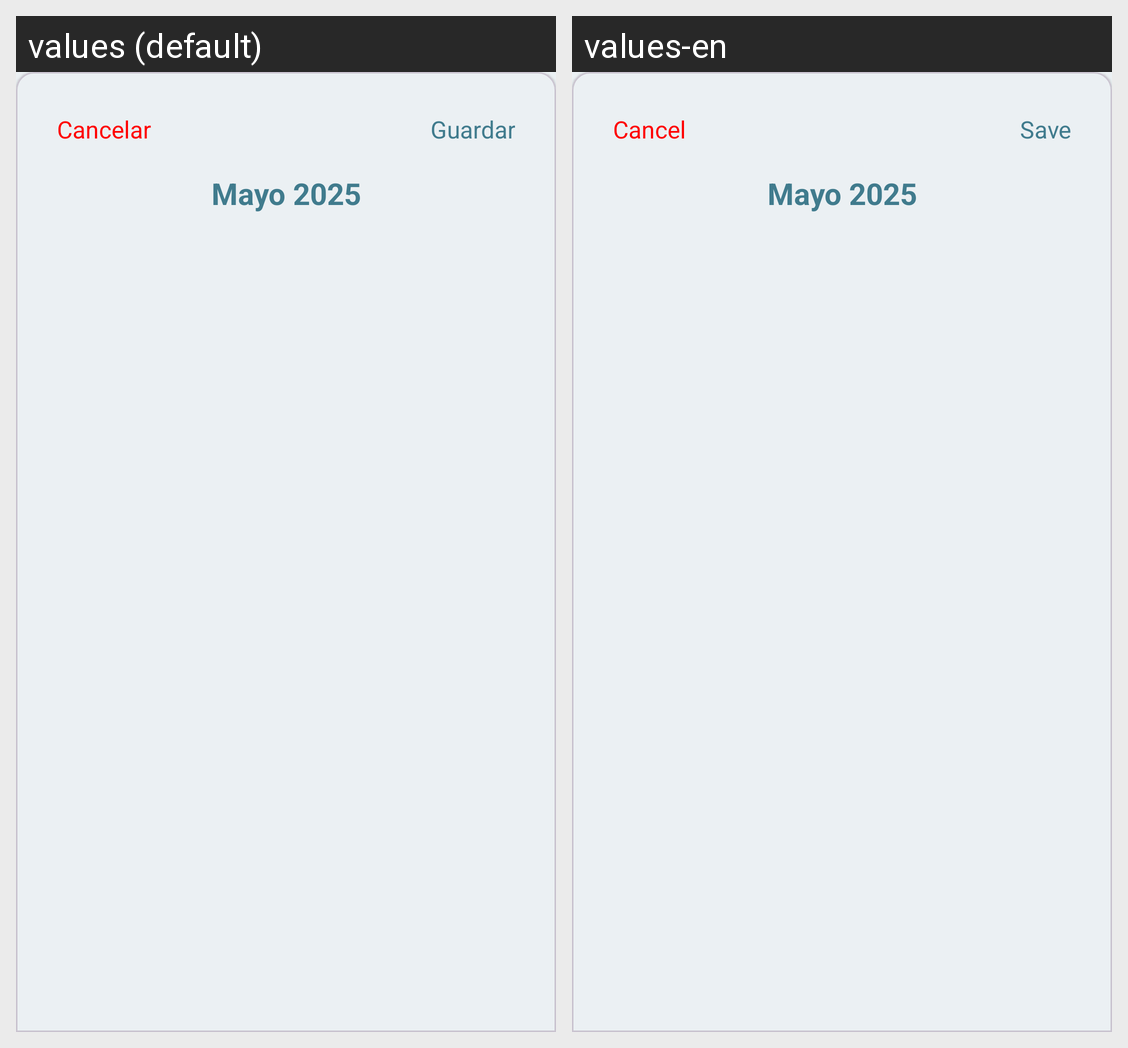

Strings drawn on this Android screen and how each of the app's shown locales translates them:
Android screen res/layout/dialog_add_calendar.xml rendered under 2 locales, left to right: values (default), values-en. Device: Nexus 5 (rendered at 1080×1920; each locale shown at half size, 540×960, under a caption strip naming it); theme Theme.MyApplication.
Strings drawn on this screen, with the default value and each locale's value (text and hints the layout hard-codes, and strings that could not be matched under every locale, appear in the picture but are not listed):

btn_cancel
  values: Cancelar
  values-en: Cancel

btn_save
  values: Guardar
  values-en: Save
